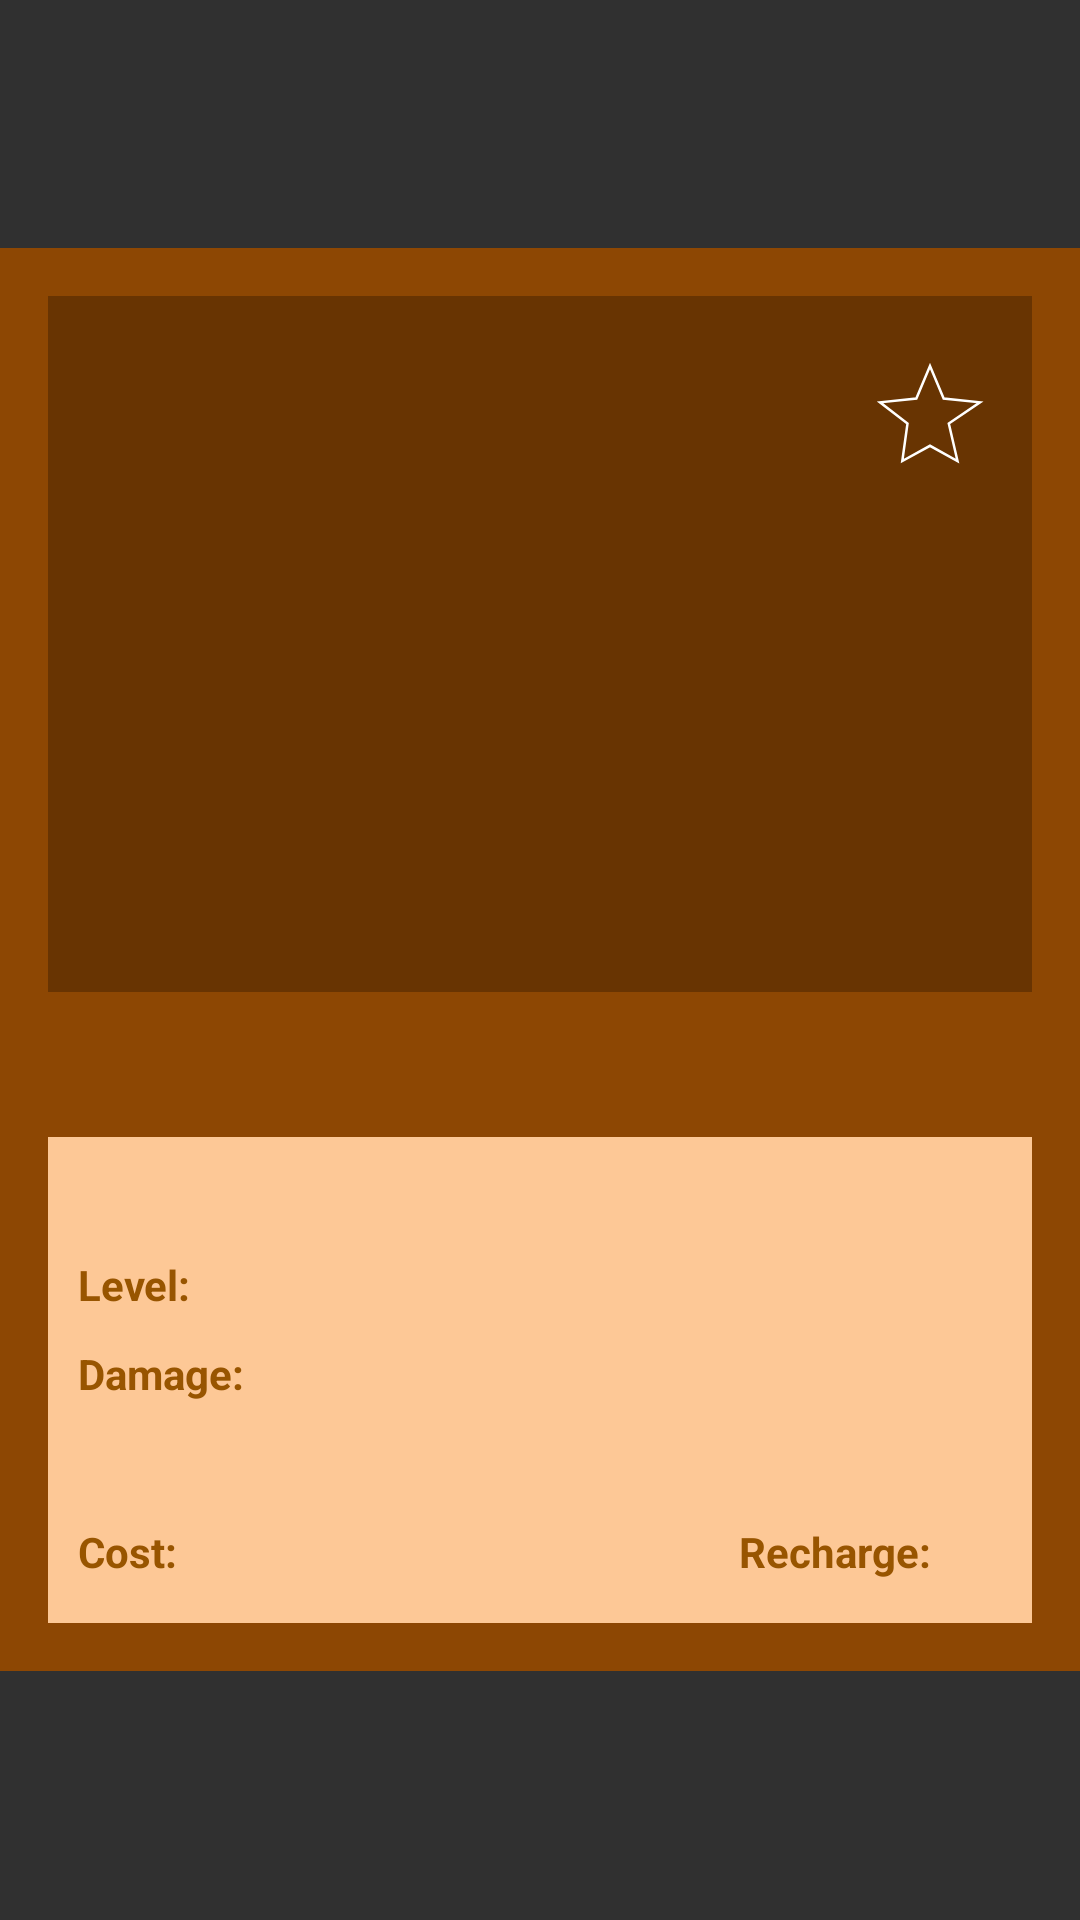

Layout XML and referenced resources for this Android screen:
<!-- AndroidManifest.xml: activity theme Theme.AppCompat -->
<!-- res/layout/activity_plant_details.xml -->
<?xml version="1.0" encoding="utf-8"?>
<RelativeLayout xmlns:android="http://schemas.android.com/apk/res/android"
    android:layout_width="match_parent"
    android:layout_height="match_parent">

    <ScrollView
        android:layout_width="match_parent"
        android:layout_height="wrap_content"
        android:layout_centerVertical="true">


    <LinearLayout
        android:layout_width="match_parent"
        android:layout_height="wrap_content"
        android:background="#8D4703"
        android:orientation="vertical"
        android:padding="16dp">

        <RelativeLayout
            android:layout_width="match_parent"
            android:layout_height="wrap_content"
            android:background="#683402">

            <ImageView
                android:id="@+id/plantPictureImageView"
                android:layout_width="200dp"
                android:layout_height="200dp"
                android:layout_centerInParent="true"
                android:contentDescription="@string/zombie_picture"
                android:scaleType="centerCrop"
                android:layout_margin="16dp"/>

            <ImageButton
                android:id="@+id/starButton"
                android:layout_width="48dp"
                android:layout_height="48dp"
                android:layout_alignParentTop="true"
                android:layout_alignParentEnd="true"
                android:layout_marginTop="16dp"
                android:layout_marginRight="10dp"
                android:background="@null"
                android:src="@drawable/ic_star_transparent" />

        </RelativeLayout>

        <TextView
            android:id="@+id/plantNameTextView"
            android:layout_width="match_parent"
            android:layout_height="wrap_content"
            android:layout_marginTop="8dp"
            android:layout_marginBottom="8dp"
            android:gravity="center"
            android:textAppearance="@style/TextAppearance.AppCompat.Large"
            android:textSize="24sp"
            android:textStyle="bold"
            android:textColor="#E49B00"/>

        <LinearLayout
            android:layout_width="match_parent"
            android:layout_height="wrap_content"
            android:background="#FDC896"
            android:orientation="vertical">

            <LinearLayout
                android:layout_width="match_parent"
                android:layout_height="wrap_content"
                android:layout_marginTop="8dp"
                android:orientation="horizontal"
                >

                <TextView
                    android:id="@+id/plantAbilityTextView"
                    android:layout_width="wrap_content"
                    android:layout_height="wrap_content"
                    android:textSize="16sp"
                    android:textStyle="bold"
                    android:textColor="#250380"
                    android:paddingStart="10dp"/>

            </LinearLayout>

            <LinearLayout
                android:layout_width="match_parent"
                android:layout_height="wrap_content"
                android:layout_marginTop="8dp"
                android:orientation="horizontal">

                <TextView
                    android:id="@+id/plantTerrainLabelTextView"
                    android:layout_width="wrap_content"
                    android:layout_height="wrap_content"
                    android:paddingStart="10dp"
                    android:text="@string/plant_terrain_label"
                    android:textColor="#985500"
                    android:textStyle="bold" />

                <TextView
                    android:id="@+id/plantTerrainTextView"
                    android:layout_width="wrap_content"
                    android:layout_height="wrap_content"
                    android:textColor="#A60402"
                    android:textSize="16sp"
                    android:textStyle="bold" />

            </LinearLayout>

            <LinearLayout
                android:layout_width="match_parent"
                android:layout_height="wrap_content"
                android:layout_marginTop="8dp"
                android:orientation="horizontal">

                <TextView
                    android:id="@+id/plantDamageLabelTextView"
                    android:layout_width="wrap_content"
                    android:layout_height="wrap_content"
                    android:text="@string/plant_damage_label"
                    android:textStyle="bold"
                    android:textColor="#985500"
                    android:paddingStart="10dp"/>

                <TextView
                    android:id="@+id/plantDamageTextView"
                    android:layout_width="wrap_content"
                    android:layout_height="wrap_content"
                    android:textSize="16sp"
                    android:textStyle="bold"
                    android:textColor="#A60402"/>

            </LinearLayout>


            <LinearLayout
                android:layout_width="match_parent"
                android:layout_height="wrap_content"
                android:layout_marginTop="8dp"
                android:orientation="horizontal">


                <TextView
                    android:id="@+id/plantDescriptionTextView"
                    android:layout_width="wrap_content"
                    android:layout_height="wrap_content"
                    android:textSize="16sp"
                    android:paddingStart="10dp"
                    android:textColor="#985500"
                    android:textStyle="bold"/>

            </LinearLayout>


            <LinearLayout
                android:layout_width="match_parent"
                android:layout_height="wrap_content"
                android:layout_marginTop="8dp"
                android:orientation="horizontal"
                android:paddingStart="10dp">

                <TextView
                    android:layout_width="0dp"
                    android:layout_height="wrap_content"
                    android:layout_weight="0.5"
                    android:text="@string/plant_cost_label"
                    android:textStyle="bold"
                    android:textColor="#985500"/>

                <TextView
                    android:id="@+id/plantCostTextView"
                    android:layout_width="0dp"
                    android:layout_height="wrap_content"
                    android:layout_weight="0.5"
                    android:textSize="14sp"
                    android:textStyle="bold"
                    android:textColor="#A60402"/>

                <TextView
                    android:layout_width="0dp"
                    android:layout_height="wrap_content"
                    android:layout_weight="2" /> 

                <TextView
                    android:id="@+id/plantRechargeLabelTextView"
                    android:layout_width="wrap_content"
                    android:layout_height="wrap_content"
                    android:layout_weight="0.01"
                    android:text="@string/plant_recharge_label"
                    android:textColor="#985500"
                    android:textStyle="bold" />

                <TextView
                    android:id="@+id/plantRechargeTextView"
                    android:layout_width="0dp"
                    android:layout_height="wrap_content"
                    android:layout_weight="0.4"
                    android:textSize="16sp"
                    android:textStyle="bold"
                    android:textColor="#A60402"/>

            </LinearLayout>

            


        </LinearLayout>

    </LinearLayout>

</ScrollView>

</RelativeLayout>
<!-- resources referenced by this layout -->
<resources>
  <!-- drawable ic_star_transparent (drawable) -->
  <vector xmlns:android="http://schemas.android.com/apk/res/android"
      android:width="40dp"
      android:height="40dp"
      android:viewportWidth="24.0"
      android:viewportHeight="24.0">
      <path
          android:fillColor="#00FFFFFF"
          android:pathData="M12,2L9.27,8.5L2,9.27l5.5,4.23L6.46,21l5.54-3.04L17.5,21l-1.74-7.5L22,9.27l-7.27-0.77L12,2z"
          android:strokeWidth="0.5"
          android:strokeColor="#FFFFFF" />
  </vector>
  <string name="plant_cost_label">"Cost: "</string>
  <string name="plant_damage_label">"Damage: "</string>
  <string name="plant_recharge_label">Recharge: \n</string>
  <string name="plant_terrain_label">"Level: "</string>
  <string name="zombie_picture">Picture of a zombie</string>
</resources>
